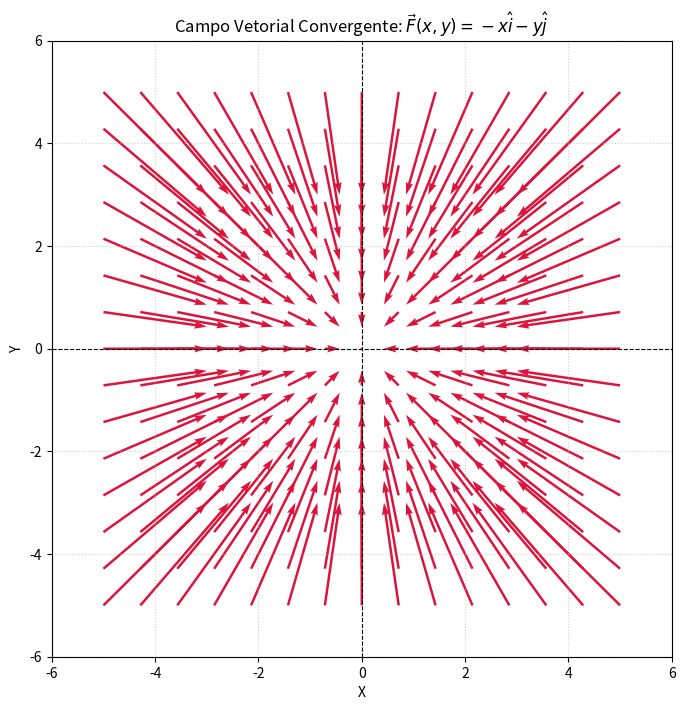

Recreate this plot in Python.
import matplotlib.pyplot as plt
import numpy as np

# 1. Criação da grade de pontos (x, y)
x = np.linspace(-5, 5, 15)
y = np.linspace(-5, 5, 15)
X, Y = np.meshgrid(x, y)

# 2. Definição das componentes do campo vetorial convergente
# As componentes negativas apontam em direção à origem (0, 0)
U = -X
V = -Y

# 3. Criação do gráfico
plt.figure(figsize=(8, 8))

# O 'quiver' plota os vetores. Normalizamos o tamanho para melhor visualização.
plt.quiver(X, Y, U, V, color="crimson", angles="xy", scale_units="xy", scale=2.5)

# 4. Configurações visuais do gráfico
plt.title("Campo Vetorial Convergente: $\\vec{F}(x,y) = -x\\hat{i} - y\\hat{j}$")
plt.xlabel("X")
plt.ylabel("Y")
plt.axhline(0, color="black", linewidth=0.8, linestyle="--")
plt.axvline(0, color="black", linewidth=0.8, linestyle="--")
plt.grid(True, linestyle=":", alpha=0.6)
plt.xlim(-6, 6)
plt.ylim(-6, 6)
